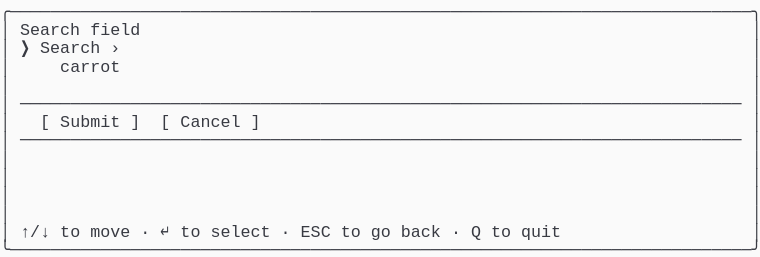
t = 0.00 s
t = 1.03 s: frame unchanged from t = 0.00 s, image omitted
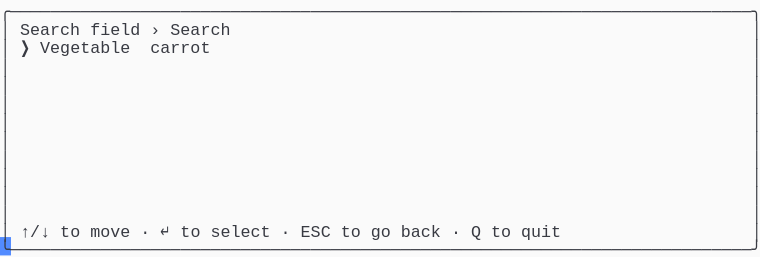
t = 2.19 s
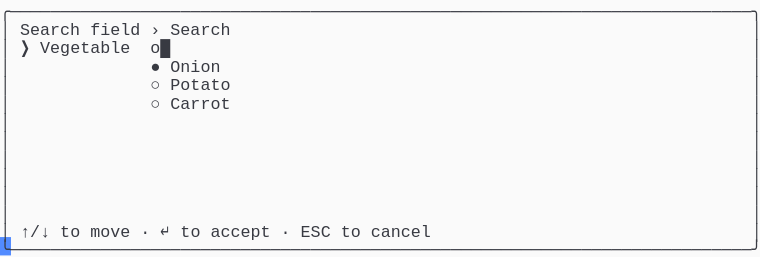
t = 3.20 s
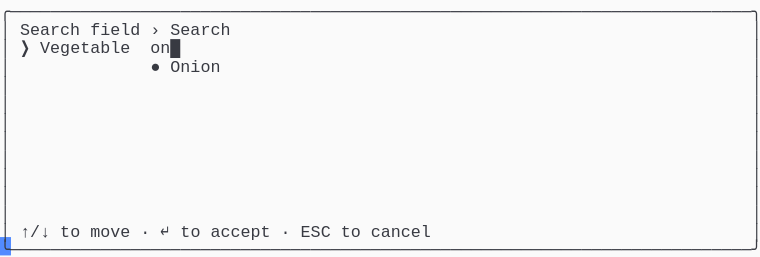
t = 4.50 s
t = 5.19 s: frame unchanged from t = 4.50 s, image omitted

The animated SVG that drew these frames (rendered in a browser with its animation timeline set to each time). Animation: 1 CSS @keyframes rule; one cycle of 6.56 s, repeats indefinitely.

<svg xmlns="http://www.w3.org/2000/svg" xmlns:xlink="http://www.w3.org/1999/xlink" width="760" height="257.18"><rect width="760" height="257.18" rx="0" ry="0" class="a"></rect><svg height="257.18" viewBox="0 0 76 25.718" width="760" xmlns="http://www.w3.org/2000/svg" xmlns:xlink="http://www.w3.org/1999/xlink"><style>.a{fill:rgb(250,250,250)}.b{font-family:Consolas,"Courier New",Courier,"Liberation Mono",monospace}.c{fill:rgb(56,58,66);white-space:pre}.d{fill:transparent}.e{fill:rgb(82,139,255)}.g{animation-duration:6.562s;animation-iteration-count:infinite;animation-name:f;animation-timing-function:steps(1,end)}@keyframes f{0%{transform:translateX(-0px)}0%{transform:translateX(-76px)}21%{transform:translateX(-152px)}33.3%{transform:translateX(-228px)}45.7%{transform:translateX(-304px)}58.1%{transform:translateX(-380px)}100%{transform:translateX(-456px)}}</style><g font-family="Consolas, &quot;Courier New&quot;, Courier, &quot;Liberation Mono&quot;, monospace" font-size="1.67" class="b"><defs><symbol id="1"><text x="0" y="1.67" class="c" textLength="76.152" lengthAdjust="spacingAndGlyphs">╭──────────────────────────────────────────────────────────────────────────╮</text></symbol><symbol id="2"><text x="0" y="1.67" class="c" textLength="1.002" lengthAdjust="spacingAndGlyphs">│</text><text x="75.14999999999999" y="1.67" class="c" textLength="1.002" lengthAdjust="spacingAndGlyphs">│</text></symbol><symbol id="3"><text x="0" y="1.67" class="c" textLength="1.002" lengthAdjust="spacingAndGlyphs">│</text><text x="2.004" y="1.67" class="c" textLength="72.144" lengthAdjust="spacingAndGlyphs">────────────────────────────────────────────────────────────────────────</text><text x="75.14999999999999" y="1.67" class="c" textLength="1.002" lengthAdjust="spacingAndGlyphs">│</text></symbol><symbol id="4"><text x="0" y="1.67" class="c" textLength="1.002" lengthAdjust="spacingAndGlyphs">│</text><text x="2.004" y="1.67" class="c" textLength="3.006" lengthAdjust="spacingAndGlyphs">↑/↓</text><text x="6.012" y="1.67" class="c" textLength="2.004" lengthAdjust="spacingAndGlyphs">to</text><text x="9.017999999999999" y="1.67" class="c" textLength="4.008" lengthAdjust="spacingAndGlyphs">move</text><text x="14.027999999999999" y="1.67" class="c" textLength="1.002" lengthAdjust="spacingAndGlyphs">·</text><text x="16.032" y="1.67" class="c" textLength="1.002" lengthAdjust="spacingAndGlyphs">↵</text><text x="18.035999999999998" y="1.67" class="c" textLength="2.004" lengthAdjust="spacingAndGlyphs">to</text><text x="21.041999999999998" y="1.67" class="c" textLength="6.012" lengthAdjust="spacingAndGlyphs">select</text><text x="28.055999999999997" y="1.67" class="c" textLength="1.002" lengthAdjust="spacingAndGlyphs">·</text><text x="30.059999999999995" y="1.67" class="c" textLength="3.006" lengthAdjust="spacingAndGlyphs">ESC</text><text x="34.068" y="1.67" class="c" textLength="2.004" lengthAdjust="spacingAndGlyphs">to</text><text x="37.074" y="1.67" class="c" textLength="2.004" lengthAdjust="spacingAndGlyphs">go</text><text x="40.08" y="1.67" class="c" textLength="4.008" lengthAdjust="spacingAndGlyphs">back</text><text x="45.089999999999996" y="1.67" class="c" textLength="1.002" lengthAdjust="spacingAndGlyphs">·</text><text x="47.093999999999994" y="1.67" class="c" textLength="1.002" lengthAdjust="spacingAndGlyphs">Q</text><text x="49.098" y="1.67" class="c" textLength="2.004" lengthAdjust="spacingAndGlyphs">to</text><text x="52.104" y="1.67" class="c" textLength="4.008" lengthAdjust="spacingAndGlyphs">quit</text><text x="75.14999999999999" y="1.67" class="c" textLength="1.002" lengthAdjust="spacingAndGlyphs">│</text></symbol><symbol id="5"><text x="0" y="1.67" class="c" textLength="76.152" lengthAdjust="spacingAndGlyphs">╰──────────────────────────────────────────────────────────────────────────╯</text></symbol><symbol id="6"><text x="0" y="1.67" class="c" textLength="1.002" lengthAdjust="spacingAndGlyphs">│</text><text x="2.004" y="1.67" class="c" textLength="6.012" lengthAdjust="spacingAndGlyphs">Search</text><text x="9.017999999999999" y="1.67" class="c" textLength="5.01" lengthAdjust="spacingAndGlyphs">field</text><text x="15.029999999999998" y="1.67" class="c" textLength="1.002" lengthAdjust="spacingAndGlyphs">›</text><text x="17.034" y="1.67" class="c" textLength="6.012" lengthAdjust="spacingAndGlyphs">Search</text><text x="75.14999999999999" y="1.67" class="c" textLength="1.002" lengthAdjust="spacingAndGlyphs">│</text></symbol><symbol id="7"><text x="0" y="1.67" class="c" textLength="1.002" lengthAdjust="spacingAndGlyphs">│</text><text x="15.029999999999998" y="1.67" class="c" textLength="1.002" lengthAdjust="spacingAndGlyphs">○</text><text x="17.034" y="1.67" class="c" textLength="6.012" lengthAdjust="spacingAndGlyphs">Potato</text><text x="75.14999999999999" y="1.67" class="c" textLength="1.002" lengthAdjust="spacingAndGlyphs">│</text></symbol><symbol id="8"><text x="0" y="1.67" class="c" textLength="1.002" lengthAdjust="spacingAndGlyphs">│</text><text x="2.004" y="1.67" class="c" textLength="3.006" lengthAdjust="spacingAndGlyphs">↑/↓</text><text x="6.012" y="1.67" class="c" textLength="2.004" lengthAdjust="spacingAndGlyphs">to</text><text x="9.017999999999999" y="1.67" class="c" textLength="4.008" lengthAdjust="spacingAndGlyphs">move</text><text x="14.027999999999999" y="1.67" class="c" textLength="1.002" lengthAdjust="spacingAndGlyphs">·</text><text x="16.032" y="1.67" class="c" textLength="1.002" lengthAdjust="spacingAndGlyphs">↵</text><text x="18.035999999999998" y="1.67" class="c" textLength="2.004" lengthAdjust="spacingAndGlyphs">to</text><text x="21.041999999999998" y="1.67" class="c" textLength="6.012" lengthAdjust="spacingAndGlyphs">accept</text><text x="28.055999999999997" y="1.67" class="c" textLength="1.002" lengthAdjust="spacingAndGlyphs">·</text><text x="30.059999999999995" y="1.67" class="c" textLength="3.006" lengthAdjust="spacingAndGlyphs">ESC</text><text x="34.068" y="1.67" class="c" textLength="2.004" lengthAdjust="spacingAndGlyphs">to</text><text x="37.074" y="1.67" class="c" textLength="6.012" lengthAdjust="spacingAndGlyphs">cancel</text><text x="75.14999999999999" y="1.67" class="c" textLength="1.002" lengthAdjust="spacingAndGlyphs">│</text></symbol><symbol id="9"><text x="0" y="1.67" class="c" textLength="1.002" lengthAdjust="spacingAndGlyphs">│</text><text x="15.029999999999998" y="1.67" class="c" textLength="1.002" lengthAdjust="spacingAndGlyphs">●</text><text x="17.034" y="1.67" class="c" textLength="5.01" lengthAdjust="spacingAndGlyphs">Onion</text><text x="75.14999999999999" y="1.67" class="c" textLength="1.002" lengthAdjust="spacingAndGlyphs">│</text></symbol><symbol id="10"><text x="0" y="1.67" class="c" textLength="1.002" lengthAdjust="spacingAndGlyphs">│</text><text x="2.004" y="1.67" class="c" textLength="1.002" lengthAdjust="spacingAndGlyphs">❯</text><text x="4.008" y="1.67" class="c" textLength="9.018" lengthAdjust="spacingAndGlyphs">Vegetable</text><text x="15.029999999999998" y="1.67" class="c" textLength="3.006" lengthAdjust="spacingAndGlyphs">on█</text><text x="75.14999999999999" y="1.67" class="c" textLength="1.002" lengthAdjust="spacingAndGlyphs">│</text></symbol><symbol id="a"><rect height="14" width="76" x="0" y="0" class="d"></rect></symbol><symbol id="b"><rect height="1.837" width="1.1022" class="e"></rect></symbol></defs><rect height="25.718" width="76" class="a"></rect><g class="g"><svg x="0" y="0" width="532"><svg x="0"><use xlink:href="#a"></use><use xlink:href="#b" x="-0.0040000000000000036" y="0"></use></svg><svg x="76"><use xlink:href="#a"></use><use xlink:href="#b" x="75.996" y="23.706000000000003"></use><use xlink:href="#1" y="0"></use><text x="0" y="3.5069999999999997" class="c" textLength="1.002" lengthAdjust="spacingAndGlyphs">│</text><text x="2.004" y="3.5069999999999997" class="c" textLength="6.012" lengthAdjust="spacingAndGlyphs">Search</text><text x="9.017999999999999" y="3.5069999999999997" class="c" textLength="5.01" lengthAdjust="spacingAndGlyphs">field</text><text x="75.14999999999999" y="3.5069999999999997" class="c" textLength="1.002" lengthAdjust="spacingAndGlyphs">│</text><text x="0" y="5.343999999999999" class="c" textLength="1.002" lengthAdjust="spacingAndGlyphs">│</text><text x="2.004" y="5.343999999999999" class="c" textLength="1.002" lengthAdjust="spacingAndGlyphs">❯</text><text x="4.008" y="5.343999999999999" class="c" textLength="6.012" lengthAdjust="spacingAndGlyphs">Search</text><text x="11.021999999999998" y="5.343999999999999" class="c" textLength="1.002" lengthAdjust="spacingAndGlyphs">›</text><text x="75.14999999999999" y="5.343999999999999" class="c" textLength="1.002" lengthAdjust="spacingAndGlyphs">│</text><text x="0" y="7.181" class="c" textLength="1.002" lengthAdjust="spacingAndGlyphs">│</text><text x="6.012" y="7.181" class="c" textLength="6.012" lengthAdjust="spacingAndGlyphs">carrot</text><text x="75.14999999999999" y="7.181" class="c" textLength="1.002" lengthAdjust="spacingAndGlyphs">│</text><use xlink:href="#2" y="7.348"></use><use xlink:href="#3" y="9.185"></use><text x="0" y="12.692" class="c" textLength="1.002" lengthAdjust="spacingAndGlyphs">│</text><text x="4.008" y="12.692" class="c" textLength="1.002" lengthAdjust="spacingAndGlyphs">[</text><text x="6.012" y="12.692" class="c" textLength="6.012" lengthAdjust="spacingAndGlyphs">Submit</text><text x="13.026" y="12.692" class="c" textLength="1.002" lengthAdjust="spacingAndGlyphs">]</text><text x="16.032" y="12.692" class="c" textLength="1.002" lengthAdjust="spacingAndGlyphs">[</text><text x="18.035999999999998" y="12.692" class="c" textLength="6.012" lengthAdjust="spacingAndGlyphs">Cancel</text><text x="25.05" y="12.692" class="c" textLength="1.002" lengthAdjust="spacingAndGlyphs">]</text><text x="75.14999999999999" y="12.692" class="c" textLength="1.002" lengthAdjust="spacingAndGlyphs">│</text><use xlink:href="#3" y="12.859"></use><use xlink:href="#2" y="14.696"></use><use xlink:href="#2" y="16.533"></use><use xlink:href="#2" y="18.37"></use><use xlink:href="#2" y="20.206999999999997"></use><use xlink:href="#4" y="22.044"></use><use xlink:href="#5" y="23.881000000000004"></use></svg><svg x="152"><use xlink:href="#a"></use><use xlink:href="#b" x="75.996" y="23.706000000000003"></use><use xlink:href="#1" y="0"></use><use xlink:href="#6" y="1.837"></use><text x="0" y="5.343999999999999" class="c" textLength="1.002" lengthAdjust="spacingAndGlyphs">│</text><text x="2.004" y="5.343999999999999" class="c" textLength="1.002" lengthAdjust="spacingAndGlyphs">❯</text><text x="4.008" y="5.343999999999999" class="c" textLength="9.018" lengthAdjust="spacingAndGlyphs">Vegetable</text><text x="15.029999999999998" y="5.343999999999999" class="c" textLength="6.012" lengthAdjust="spacingAndGlyphs">carrot</text><text x="75.14999999999999" y="5.343999999999999" class="c" textLength="1.002" lengthAdjust="spacingAndGlyphs">│</text><use xlink:href="#2" y="5.511"></use><use xlink:href="#2" y="7.348"></use><use xlink:href="#2" y="9.185"></use><use xlink:href="#2" y="11.022"></use><use xlink:href="#2" y="12.859"></use><use xlink:href="#2" y="14.696"></use><use xlink:href="#2" y="16.533"></use><use xlink:href="#2" y="18.37"></use><use xlink:href="#2" y="20.206999999999997"></use><use xlink:href="#4" y="22.044"></use><use xlink:href="#5" y="23.881000000000004"></use></svg><svg x="228"><use xlink:href="#a"></use><use xlink:href="#b" x="75.996" y="23.706000000000003"></use><use xlink:href="#1" y="0"></use><use xlink:href="#6" y="1.837"></use><text x="0" y="5.343999999999999" class="c" textLength="1.002" lengthAdjust="spacingAndGlyphs">│</text><text x="2.004" y="5.343999999999999" class="c" textLength="1.002" lengthAdjust="spacingAndGlyphs">❯</text><text x="4.008" y="5.343999999999999" class="c" textLength="9.018" lengthAdjust="spacingAndGlyphs">Vegetable</text><text x="15.029999999999998" y="5.343999999999999" class="c" textLength="1.002" lengthAdjust="spacingAndGlyphs">█</text><text x="75.14999999999999" y="5.343999999999999" class="c" textLength="1.002" lengthAdjust="spacingAndGlyphs">│</text><text x="0" y="7.181" class="c" textLength="1.002" lengthAdjust="spacingAndGlyphs">│</text><text x="15.029999999999998" y="7.181" class="c" textLength="1.002" lengthAdjust="spacingAndGlyphs">●</text><text x="17.034" y="7.181" class="c" textLength="6.012" lengthAdjust="spacingAndGlyphs">Carrot</text><text x="75.14999999999999" y="7.181" class="c" textLength="1.002" lengthAdjust="spacingAndGlyphs">│</text><use xlink:href="#7" y="7.348"></use><text x="0" y="10.855" class="c" textLength="1.002" lengthAdjust="spacingAndGlyphs">│</text><text x="15.029999999999998" y="10.855" class="c" textLength="1.002" lengthAdjust="spacingAndGlyphs">○</text><text x="17.034" y="10.855" class="c" textLength="5.01" lengthAdjust="spacingAndGlyphs">Onion</text><text x="75.14999999999999" y="10.855" class="c" textLength="1.002" lengthAdjust="spacingAndGlyphs">│</text><text x="0" y="12.692" class="c" textLength="1.002" lengthAdjust="spacingAndGlyphs">│</text><text x="15.029999999999998" y="12.692" class="c" textLength="1.002" lengthAdjust="spacingAndGlyphs">○</text><text x="17.034" y="12.692" class="c" textLength="6.012" lengthAdjust="spacingAndGlyphs">Pepper</text><text x="75.14999999999999" y="12.692" class="c" textLength="1.002" lengthAdjust="spacingAndGlyphs">│</text><use xlink:href="#2" y="12.859"></use><use xlink:href="#2" y="14.696"></use><use xlink:href="#2" y="16.533"></use><use xlink:href="#2" y="18.37"></use><use xlink:href="#2" y="20.206999999999997"></use><use xlink:href="#8" y="22.044"></use><use xlink:href="#5" y="23.881000000000004"></use></svg><svg x="304"><use xlink:href="#a"></use><use xlink:href="#b" x="75.996" y="23.706000000000003"></use><use xlink:href="#1" y="0"></use><use xlink:href="#6" y="1.837"></use><text x="0" y="5.343999999999999" class="c" textLength="1.002" lengthAdjust="spacingAndGlyphs">│</text><text x="2.004" y="5.343999999999999" class="c" textLength="1.002" lengthAdjust="spacingAndGlyphs">❯</text><text x="4.008" y="5.343999999999999" class="c" textLength="9.018" lengthAdjust="spacingAndGlyphs">Vegetable</text><text x="15.029999999999998" y="5.343999999999999" class="c" textLength="2.004" lengthAdjust="spacingAndGlyphs">o█</text><text x="75.14999999999999" y="5.343999999999999" class="c" textLength="1.002" lengthAdjust="spacingAndGlyphs">│</text><use xlink:href="#9" y="5.511"></use><use xlink:href="#7" y="7.348"></use><text x="0" y="10.855" class="c" textLength="1.002" lengthAdjust="spacingAndGlyphs">│</text><text x="15.029999999999998" y="10.855" class="c" textLength="1.002" lengthAdjust="spacingAndGlyphs">○</text><text x="17.034" y="10.855" class="c" textLength="6.012" lengthAdjust="spacingAndGlyphs">Carrot</text><text x="75.14999999999999" y="10.855" class="c" textLength="1.002" lengthAdjust="spacingAndGlyphs">│</text><use xlink:href="#2" y="11.022"></use><use xlink:href="#2" y="12.859"></use><use xlink:href="#2" y="14.696"></use><use xlink:href="#2" y="16.533"></use><use xlink:href="#2" y="18.37"></use><use xlink:href="#2" y="20.206999999999997"></use><use xlink:href="#8" y="22.044"></use><use xlink:href="#5" y="23.881000000000004"></use></svg><svg x="380"><use xlink:href="#a"></use><use xlink:href="#b" x="75.996" y="23.706000000000003"></use><use xlink:href="#1" y="0"></use><use xlink:href="#6" y="1.837"></use><use xlink:href="#10" y="3.674"></use><use xlink:href="#9" y="5.511"></use><use xlink:href="#2" y="7.348"></use><use xlink:href="#2" y="9.185"></use><use xlink:href="#2" y="11.022"></use><use xlink:href="#2" y="12.859"></use><use xlink:href="#2" y="14.696"></use><use xlink:href="#2" y="16.533"></use><use xlink:href="#2" y="18.37"></use><use xlink:href="#2" y="20.206999999999997"></use><use xlink:href="#8" y="22.044"></use><use xlink:href="#5" y="23.881000000000004"></use></svg><svg x="456"><use xlink:href="#a"></use><use xlink:href="#b" x="0.996" y="23.706000000000003"></use><use xlink:href="#6" y="0"></use><use xlink:href="#10" y="1.837"></use><use xlink:href="#9" y="3.674"></use><use xlink:href="#2" y="5.511"></use><use xlink:href="#2" y="7.348"></use><use xlink:href="#2" y="9.185"></use><use xlink:href="#2" y="11.022"></use><use xlink:href="#2" y="12.859"></use><use xlink:href="#2" y="14.696"></use><use xlink:href="#2" y="16.533"></use><use xlink:href="#2" y="18.37"></use><use xlink:href="#8" y="20.206999999999997"></use><use xlink:href="#5" y="22.044"></use></svg></svg></g></g></svg></svg>
